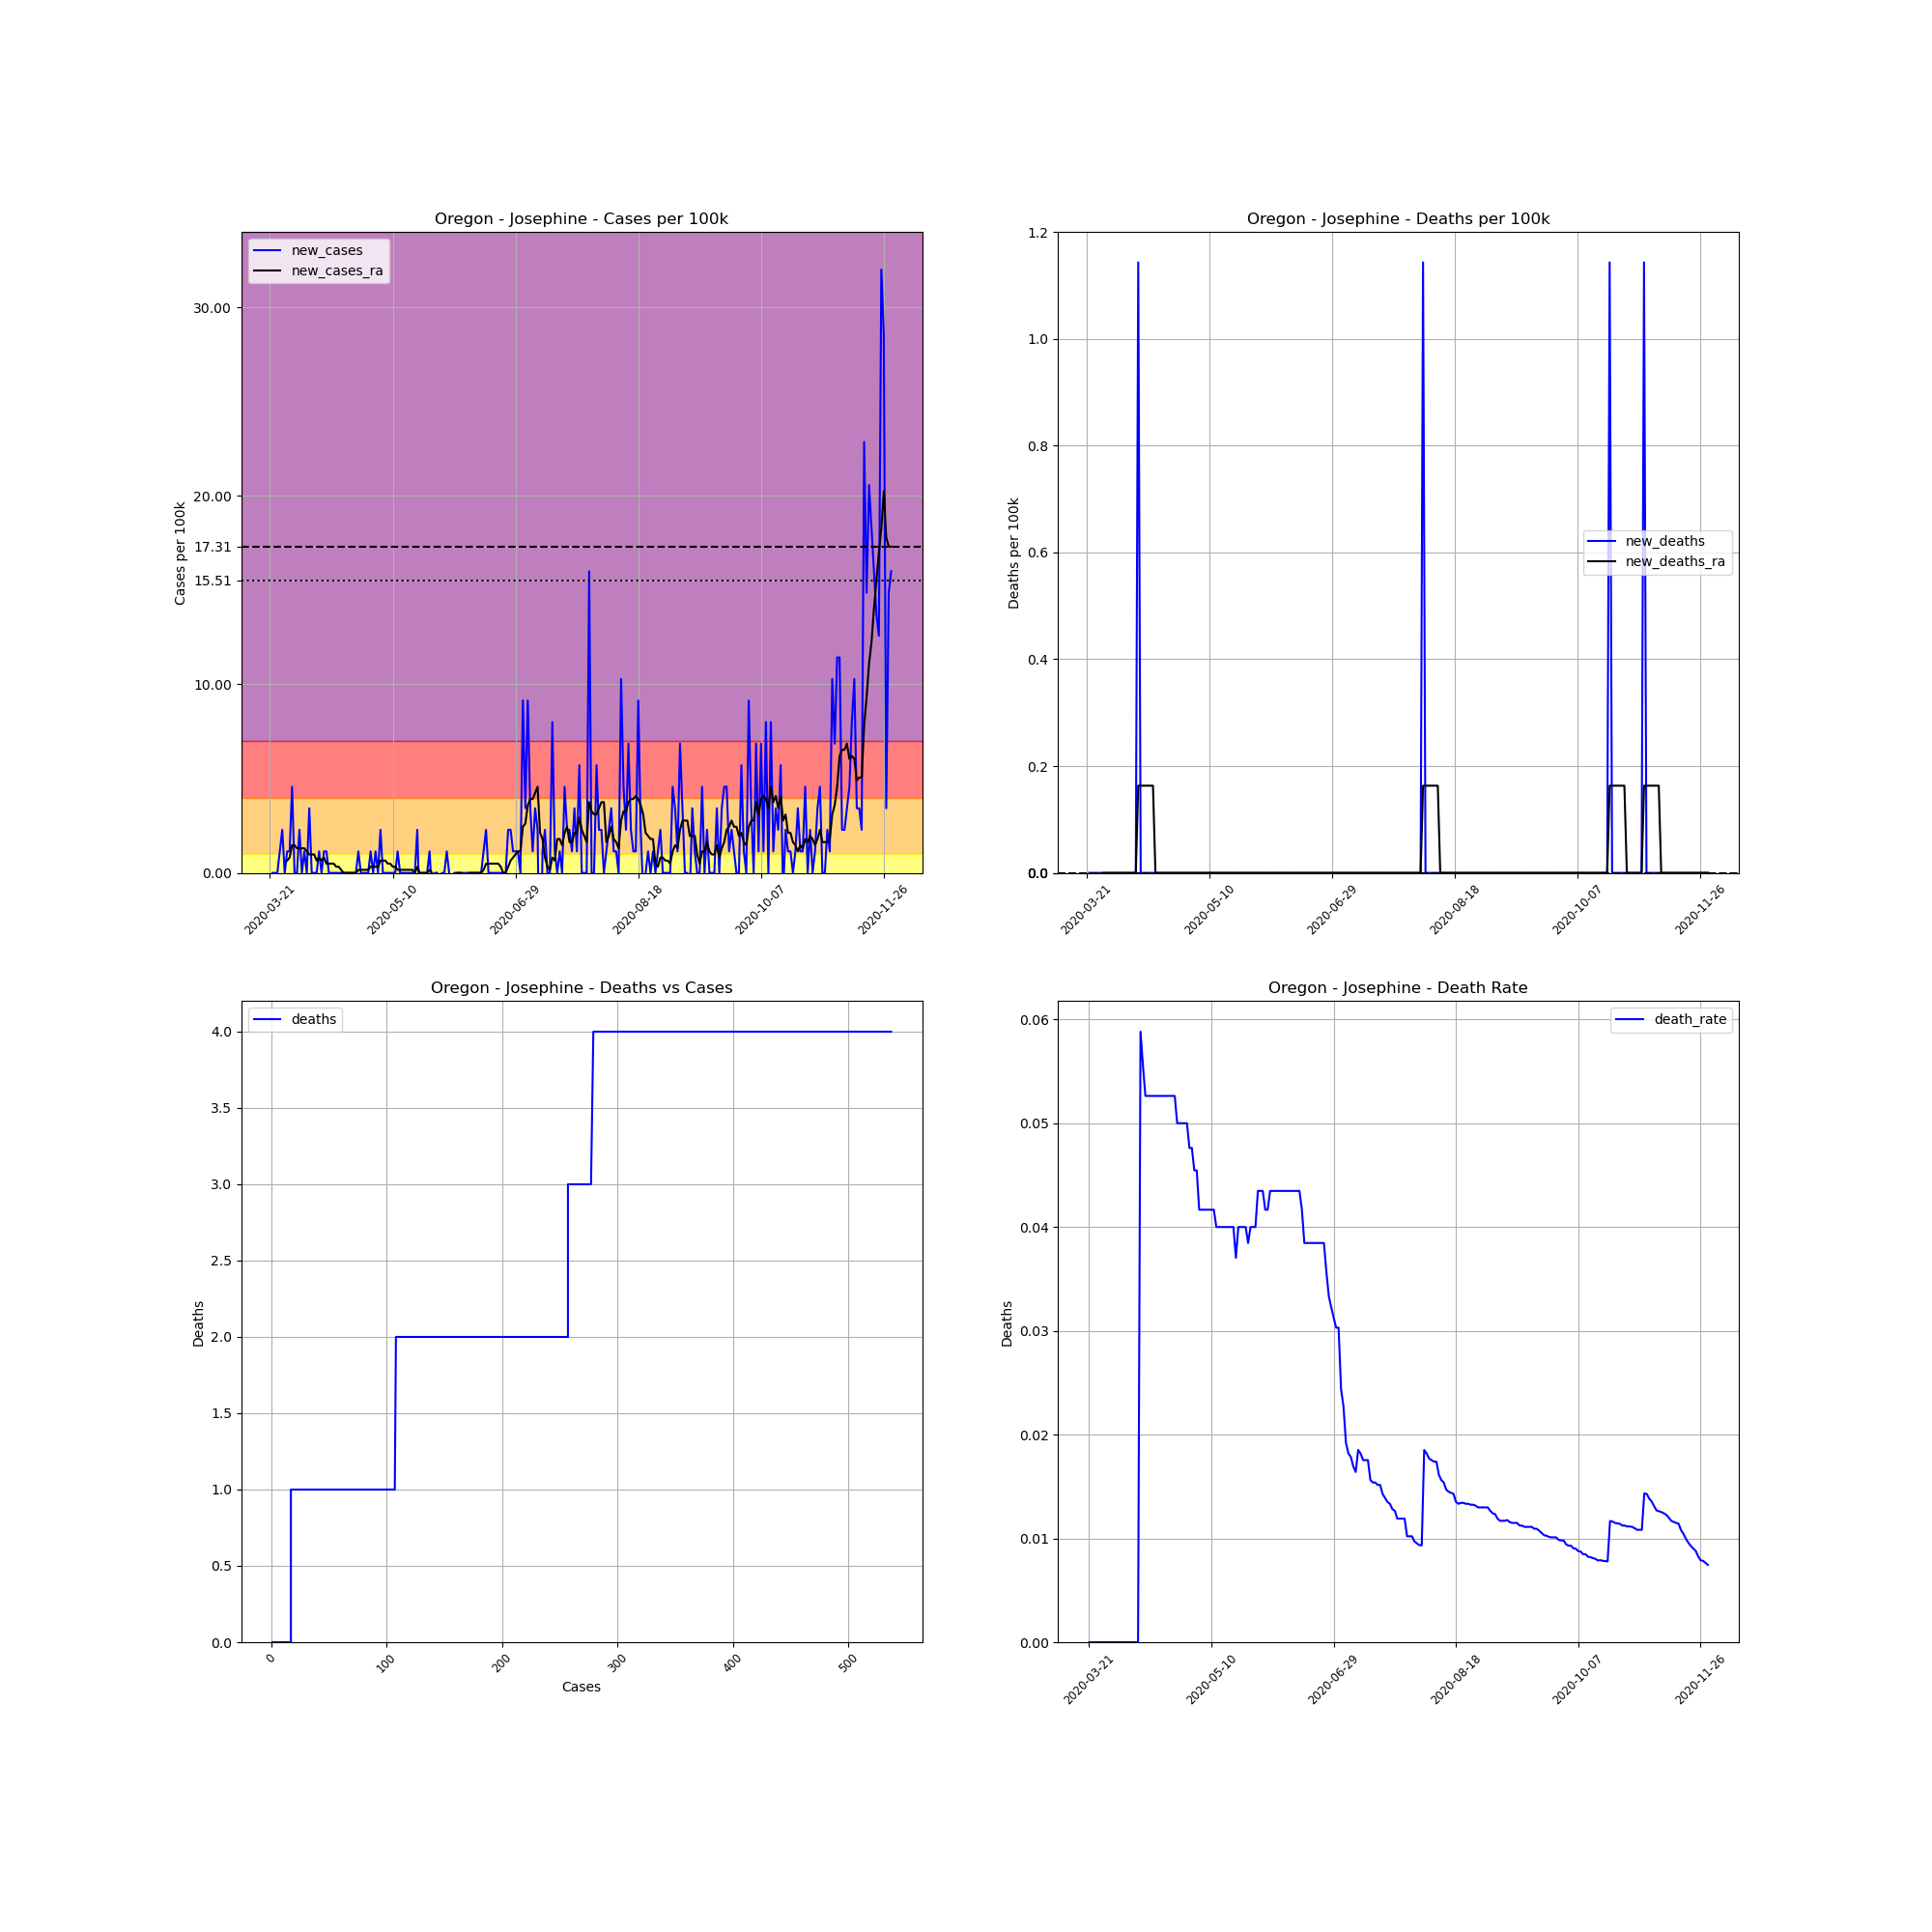

The table this chart was drawn from, first rows:
, date, county, state, fips, cases, deaths, COUNTY, STNAME, CTYNAME, POPESTIMATE2019, cases_per_100k, deaths_per_100k, death_rate, new_cases, new_deaths, new_cases_ra, new_deaths_ra
255662, 2020-03-21, Josephine, Oregon, 41033, 1, 0.0, 33, Oregon, Josephine, 87487, 1.143, 0.0, 0.0, , , , 
255663, 2020-03-22, Josephine, Oregon, 41033, 1, 0.0, 33, Oregon, Josephine, 87487, 1.143, 0.0, 0.0, 0.0, 0.0, , 
255664, 2020-03-23, Josephine, Oregon, 41033, 1, 0.0, 33, Oregon, Josephine, 87487, 1.143, 0.0, 0.0, 0.0, 0.0, , 
255665, 2020-03-24, Josephine, Oregon, 41033, 1, 0.0, 33, Oregon, Josephine, 87487, 1.143, 0.0, 0.0, 0.0, 0.0, , 
255666, 2020-03-25, Josephine, Oregon, 41033, 2, 0.0, 33, Oregon, Josephine, 87487, 2.286, 0.0, 0.0, 1.143, 0.0, , 
255667, 2020-03-26, Josephine, Oregon, 41033, 4, 0.0, 33, Oregon, Josephine, 87487, 4.572, 0.0, 0.0, 2.286, 0.0, , 
255668, 2020-03-27, Josephine, Oregon, 41033, 4, 0.0, 33, Oregon, Josephine, 87487, 4.572, 0.0, 0.0, 0.0, 0.0, , 
255669, 2020-03-28, Josephine, Oregon, 41033, 5, 0.0, 33, Oregon, Josephine, 87487, 5.715, 0.0, 0.0, 1.143, 0.0, 0.6532, 0.0
255670, 2020-03-29, Josephine, Oregon, 41033, 6, 0.0, 33, Oregon, Josephine, 87487, 6.858, 0.0, 0.0, 1.143, 0.0, 0.8164, 0.0
255671, 2020-03-30, Josephine, Oregon, 41033, 10, 0.0, 33, Oregon, Josephine, 87487, 11.43, 0.0, 0.0, 4.572, 0.0, 1.47, 0.0
255672, 2020-03-31, Josephine, Oregon, 41033, 10, 0.0, 33, Oregon, Josephine, 87487, 11.43, 0.0, 0.0, 0.0, 0.0, 1.47, 0.0
255673, 2020-04-01, Josephine, Oregon, 41033, 10, 0.0, 33, Oregon, Josephine, 87487, 11.43, 0.0, 0.0, 0.0, 0.0, 1.306, 0.0
255674, 2020-04-02, Josephine, Oregon, 41033, 12, 0.0, 33, Oregon, Josephine, 87487, 13.72, 0.0, 0.0, 2.286, 0.0, 1.306, 0.0
255675, 2020-04-03, Josephine, Oregon, 41033, 12, 0.0, 33, Oregon, Josephine, 87487, 13.72, 0.0, 0.0, 0.0, 0.0, 1.306, 0.0
255676, 2020-04-04, Josephine, Oregon, 41033, 13, 0.0, 33, Oregon, Josephine, 87487, 14.86, 0.0, 0.0, 1.143, 0.0, 1.306, 0.0
255677, 2020-04-05, Josephine, Oregon, 41033, 13, 0.0, 33, Oregon, Josephine, 87487, 14.86, 0.0, 0.0, 0.0, 0.0, 1.143, 0.0
255678, 2020-04-06, Josephine, Oregon, 41033, 16, 0.0, 33, Oregon, Josephine, 87487, 18.29, 0.0, 0.0, 3.429, 0.0, 0.9797, 0.0
255679, 2020-04-07, Josephine, Oregon, 41033, 16, 0.0, 33, Oregon, Josephine, 87487, 18.29, 0.0, 0.0, 0.0, 0.0, 0.9797, 0.0
255680, 2020-04-08, Josephine, Oregon, 41033, 16, 0.0, 33, Oregon, Josephine, 87487, 18.29, 0.0, 0.0, 0.0, 0.0, 0.9797, 0.0
255681, 2020-04-09, Josephine, Oregon, 41033, 16, 0.0, 33, Oregon, Josephine, 87487, 18.29, 0.0, 0.0, 0.0, 0.0, 0.6532, 0.0
255682, 2020-04-10, Josephine, Oregon, 41033, 17, 0.0, 33, Oregon, Josephine, 87487, 19.43, 0.0, 0.0, 1.143, 0.0, 0.8164, 0.0
255683, 2020-04-11, Josephine, Oregon, 41033, 17, 1.0, 33, Oregon, Josephine, 87487, 19.43, 1.143, 0.05882, 0.0, 1.143, 0.6532, 0.1633
255684, 2020-04-12, Josephine, Oregon, 41033, 18, 1.0, 33, Oregon, Josephine, 87487, 20.57, 1.143, 0.05556, 1.143, 0.0, 0.8164, 0.1633
255685, 2020-04-13, Josephine, Oregon, 41033, 19, 1.0, 33, Oregon, Josephine, 87487, 21.72, 1.143, 0.05263, 1.143, 0.0, 0.4899, 0.1633
255686, 2020-04-14, Josephine, Oregon, 41033, 19, 1.0, 33, Oregon, Josephine, 87487, 21.72, 1.143, 0.05263, 0.0, 0.0, 0.4899, 0.1633
255687, 2020-04-15, Josephine, Oregon, 41033, 19, 1.0, 33, Oregon, Josephine, 87487, 21.72, 1.143, 0.05263, 0.0, 0.0, 0.4899, 0.1633
255688, 2020-04-16, Josephine, Oregon, 41033, 19, 1.0, 33, Oregon, Josephine, 87487, 21.72, 1.143, 0.05263, 0.0, 0.0, 0.4899, 0.1633
255689, 2020-04-17, Josephine, Oregon, 41033, 19, 1.0, 33, Oregon, Josephine, 87487, 21.72, 1.143, 0.05263, 0.0, 0.0, 0.3266, 0.1633
255690, 2020-04-18, Josephine, Oregon, 41033, 19, 1.0, 33, Oregon, Josephine, 87487, 21.72, 1.143, 0.05263, 0.0, 0.0, 0.3266, 0.0
255691, 2020-04-19, Josephine, Oregon, 41033, 19, 1.0, 33, Oregon, Josephine, 87487, 21.72, 1.143, 0.05263, 0.0, 0.0, 0.1633, 0.0
255692, 2020-04-20, Josephine, Oregon, 41033, 19, 1.0, 33, Oregon, Josephine, 87487, 21.72, 1.143, 0.05263, 0.0, 0.0, 0.0, 0.0
255693, 2020-04-21, Josephine, Oregon, 41033, 19, 1.0, 33, Oregon, Josephine, 87487, 21.72, 1.143, 0.05263, 0.0, 0.0, 0.0, 0.0
255694, 2020-04-22, Josephine, Oregon, 41033, 19, 1.0, 33, Oregon, Josephine, 87487, 21.72, 1.143, 0.05263, 0.0, 0.0, 0.0, 0.0
255695, 2020-04-23, Josephine, Oregon, 41033, 19, 1.0, 33, Oregon, Josephine, 87487, 21.72, 1.143, 0.05263, 0.0, 0.0, 0.0, 0.0
255696, 2020-04-24, Josephine, Oregon, 41033, 19, 1.0, 33, Oregon, Josephine, 87487, 21.72, 1.143, 0.05263, 0.0, 0.0, 0.0, 0.0
255697, 2020-04-25, Josephine, Oregon, 41033, 19, 1.0, 33, Oregon, Josephine, 87487, 21.72, 1.143, 0.05263, 0.0, 0.0, 0.0, 0.0
255698, 2020-04-26, Josephine, Oregon, 41033, 20, 1.0, 33, Oregon, Josephine, 87487, 22.86, 1.143, 0.05, 1.143, 0.0, 0.1633, 0.0
255699, 2020-04-27, Josephine, Oregon, 41033, 20, 1.0, 33, Oregon, Josephine, 87487, 22.86, 1.143, 0.05, 0.0, 0.0, 0.1633, 0.0
255700, 2020-04-28, Josephine, Oregon, 41033, 20, 1.0, 33, Oregon, Josephine, 87487, 22.86, 1.143, 0.05, 0.0, 0.0, 0.1633, 0.0
255701, 2020-04-29, Josephine, Oregon, 41033, 20, 1.0, 33, Oregon, Josephine, 87487, 22.86, 1.143, 0.05, 0.0, 0.0, 0.1633, 0.0
255702, 2020-04-30, Josephine, Oregon, 41033, 20, 1.0, 33, Oregon, Josephine, 87487, 22.86, 1.143, 0.05, 0.0, 0.0, 0.1633, 0.0
255703, 2020-05-01, Josephine, Oregon, 41033, 21, 1.0, 33, Oregon, Josephine, 87487, 24, 1.143, 0.04762, 1.143, 0.0, 0.3266, 0.0
255704, 2020-05-02, Josephine, Oregon, 41033, 21, 1.0, 33, Oregon, Josephine, 87487, 24, 1.143, 0.04762, 0.0, 0.0, 0.3266, 0.0
255705, 2020-05-03, Josephine, Oregon, 41033, 22, 1.0, 33, Oregon, Josephine, 87487, 25.15, 1.143, 0.04545, 1.143, 0.0, 0.3266, 0.0
255706, 2020-05-04, Josephine, Oregon, 41033, 22, 1.0, 33, Oregon, Josephine, 87487, 25.15, 1.143, 0.04545, 0.0, 0.0, 0.3266, 0.0
255707, 2020-05-05, Josephine, Oregon, 41033, 24, 1.0, 33, Oregon, Josephine, 87487, 27.43, 1.143, 0.04167, 2.286, 0.0, 0.6532, 0.0
255708, 2020-05-06, Josephine, Oregon, 41033, 24, 1.0, 33, Oregon, Josephine, 87487, 27.43, 1.143, 0.04167, 0.0, 0.0, 0.6532, 0.0
255709, 2020-05-07, Josephine, Oregon, 41033, 24, 1.0, 33, Oregon, Josephine, 87487, 27.43, 1.143, 0.04167, 0.0, 0.0, 0.6532, 0.0
255710, 2020-05-08, Josephine, Oregon, 41033, 24, 1.0, 33, Oregon, Josephine, 87487, 27.43, 1.143, 0.04167, 0.0, 0.0, 0.4899, 0.0
255711, 2020-05-09, Josephine, Oregon, 41033, 24, 1.0, 33, Oregon, Josephine, 87487, 27.43, 1.143, 0.04167, 0.0, 0.0, 0.4899, 0.0
255712, 2020-05-10, Josephine, Oregon, 41033, 24, 1.0, 33, Oregon, Josephine, 87487, 27.43, 1.143, 0.04167, 0.0, 0.0, 0.3266, 0.0
255713, 2020-05-11, Josephine, Oregon, 41033, 24, 1.0, 33, Oregon, Josephine, 87487, 27.43, 1.143, 0.04167, 0.0, 0.0, 0.3266, 0.0
255714, 2020-05-12, Josephine, Oregon, 41033, 25, 1.0, 33, Oregon, Josephine, 87487, 28.58, 1.143, 0.04, 1.143, 0.0, 0.1633, 0.0
255715, 2020-05-13, Josephine, Oregon, 41033, 25, 1.0, 33, Oregon, Josephine, 87487, 28.58, 1.143, 0.04, 0.0, 0.0, 0.1633, 0.0
255716, 2020-05-14, Josephine, Oregon, 41033, 25, 1.0, 33, Oregon, Josephine, 87487, 28.58, 1.143, 0.04, 0.0, 0.0, 0.1633, 0.0
255717, 2020-05-15, Josephine, Oregon, 41033, 25, 1.0, 33, Oregon, Josephine, 87487, 28.58, 1.143, 0.04, 0.0, 0.0, 0.1633, 0.0
255718, 2020-05-16, Josephine, Oregon, 41033, 25, 1.0, 33, Oregon, Josephine, 87487, 28.58, 1.143, 0.04, 0.0, 0.0, 0.1633, 0.0
255719, 2020-05-17, Josephine, Oregon, 41033, 25, 1.0, 33, Oregon, Josephine, 87487, 28.58, 1.143, 0.04, 0.0, 0.0, 0.1633, 0.0
255720, 2020-05-18, Josephine, Oregon, 41033, 25, 1.0, 33, Oregon, Josephine, 87487, 28.58, 1.143, 0.04, 0.0, 0.0, 0.1633, 0.0
255721, 2020-05-19, Josephine, Oregon, 41033, 25, 1.0, 33, Oregon, Josephine, 87487, 28.58, 1.143, 0.04, 0.0, 0.0, 0.0, 0.0
... 194 more rows
